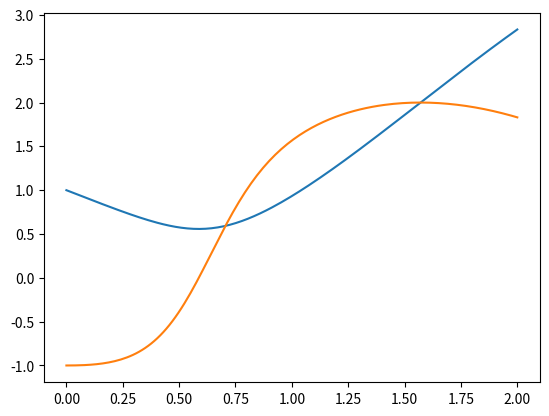

Source code (Python):
import numpy as np
import matplotlib.pyplot as plt
import numpy.polynomial.polynomial as npol
from numpy import e,cos,sin,pi,sqrt
from scipy.integrate import quad
import scipy.linalg as la
from scipy.optimize import fmin

def busqueda_incremental(f,a,b,n):
    # f: funcion que determina la ecuación
    # a: extremo inferior del intervalo
    # b: extremo superior del intervalo
    # n: número de subintervalos
    extremos=np.linspace(a,b,n+1)
    intervalos=np.zeros((n,2))
    lista=[]
    for i in range(n):
        intervalos[i,0]=extremos[i]
        intervalos[i,1]=extremos[i+1]
        if f(extremos[i])*f(extremos[i+1])<=0:
            lista.append(i)
    return intervalos[lista,::]

def biseccion(f,a,b,tol):
    n = int(np.log2(np.abs((b-a)/tol))) - 1
    x0 = a
    x1 = b
    for i in range(n):
        if f((x1+x0)/2) == 0:
            return (x1+x0)/2
        elif f((x1+x0)/2)*f(x0) < 0:
            x1 = (x1+x0)/2
        else:
            x0 = (x1+x0)/2
    return (x1+x0)/2,n

def dy_cinco(f,x0,h):
    return (f(x0-2.*h)-8.*f(x0-h)+8.*f(x0+h)-f(x0+2.*h))/(12.*h)

def newton_5ptos(f,p0,tol,maxiter):
    p1 = p0 - f(p0)/dy_cinco(f,p0,10**(-2))
    n = 1
    while abs(p1-p0) > tol and n < maxiter:
        n +=  1
        p0 = p1
        p1 = p0 - f(p0)/dy_cinco(f,p0,10**(-2))
    return p1,n

def secante(f,p0,p1,tol,maxiter):
    p2 = p1 - f(p1)*((p1-p0)/(f(p1)-f(p0)))
    n = 1
    while abs(p2-p1) > tol and n < maxiter:
        n +=  1
        p0 = p1
        p1 = p2
        p2 = p1 - f(p1)*((p1-p0)/(f(p1)-f(p0)))
    return p2,n

def regula_falsi(f,p0,p1,tol,maxiter):
    p2 = p1 - f(p1)*((p1-p0)/(f(p1)-f(p0)))
    p3 = p2 - f(p2)*((p2-p1)/(f(p2)-f(p1)))
    n = 1
    while abs(p2-p1) > tol and maxiter > n:
        n +=  1
        p0 = p1
        p1 = p2
        p2 = p3
        if f(p2)*f(p1) < 0:
            p3 = p2 - f(p2)*((p2-p1)/(f(p2)-f(p1)))
        else:
            p3 = p2 - f(p2)*((p2-p0)/(f(p2)-f(p0)))   
    return p2,n

def distanciaO(t):
    return la.norm((2*cos(t)-2,sin(t)-1))

def distanciaPrima(t):
    return -((3*cos(t)-4)*sin(t)+cos(t))/sqrt((sin(t)-1)**2+(2*cos(t)-2)**2)

distanciaPrima = np.vectorize(distanciaPrima)
distanciaO = np.vectorize(distanciaO)

x=np.linspace(0,2,150)
plt.plot(x,distanciaO(x))
plt.plot(x,distanciaPrima(x))

print(busqueda_incremental(distanciaPrima, 0, 2, 50))

print(biseccion(distanciaPrima,0.5,0.75,10**-4))
print(newton_5ptos(distanciaPrima, 0.56, 10**-4, 5))
print(secante(distanciaPrima, 0, 2, 10**-4, 5))
print(regula_falsi(distanciaPrima, 0, 2, 10**-4, 5))

plt.show()

